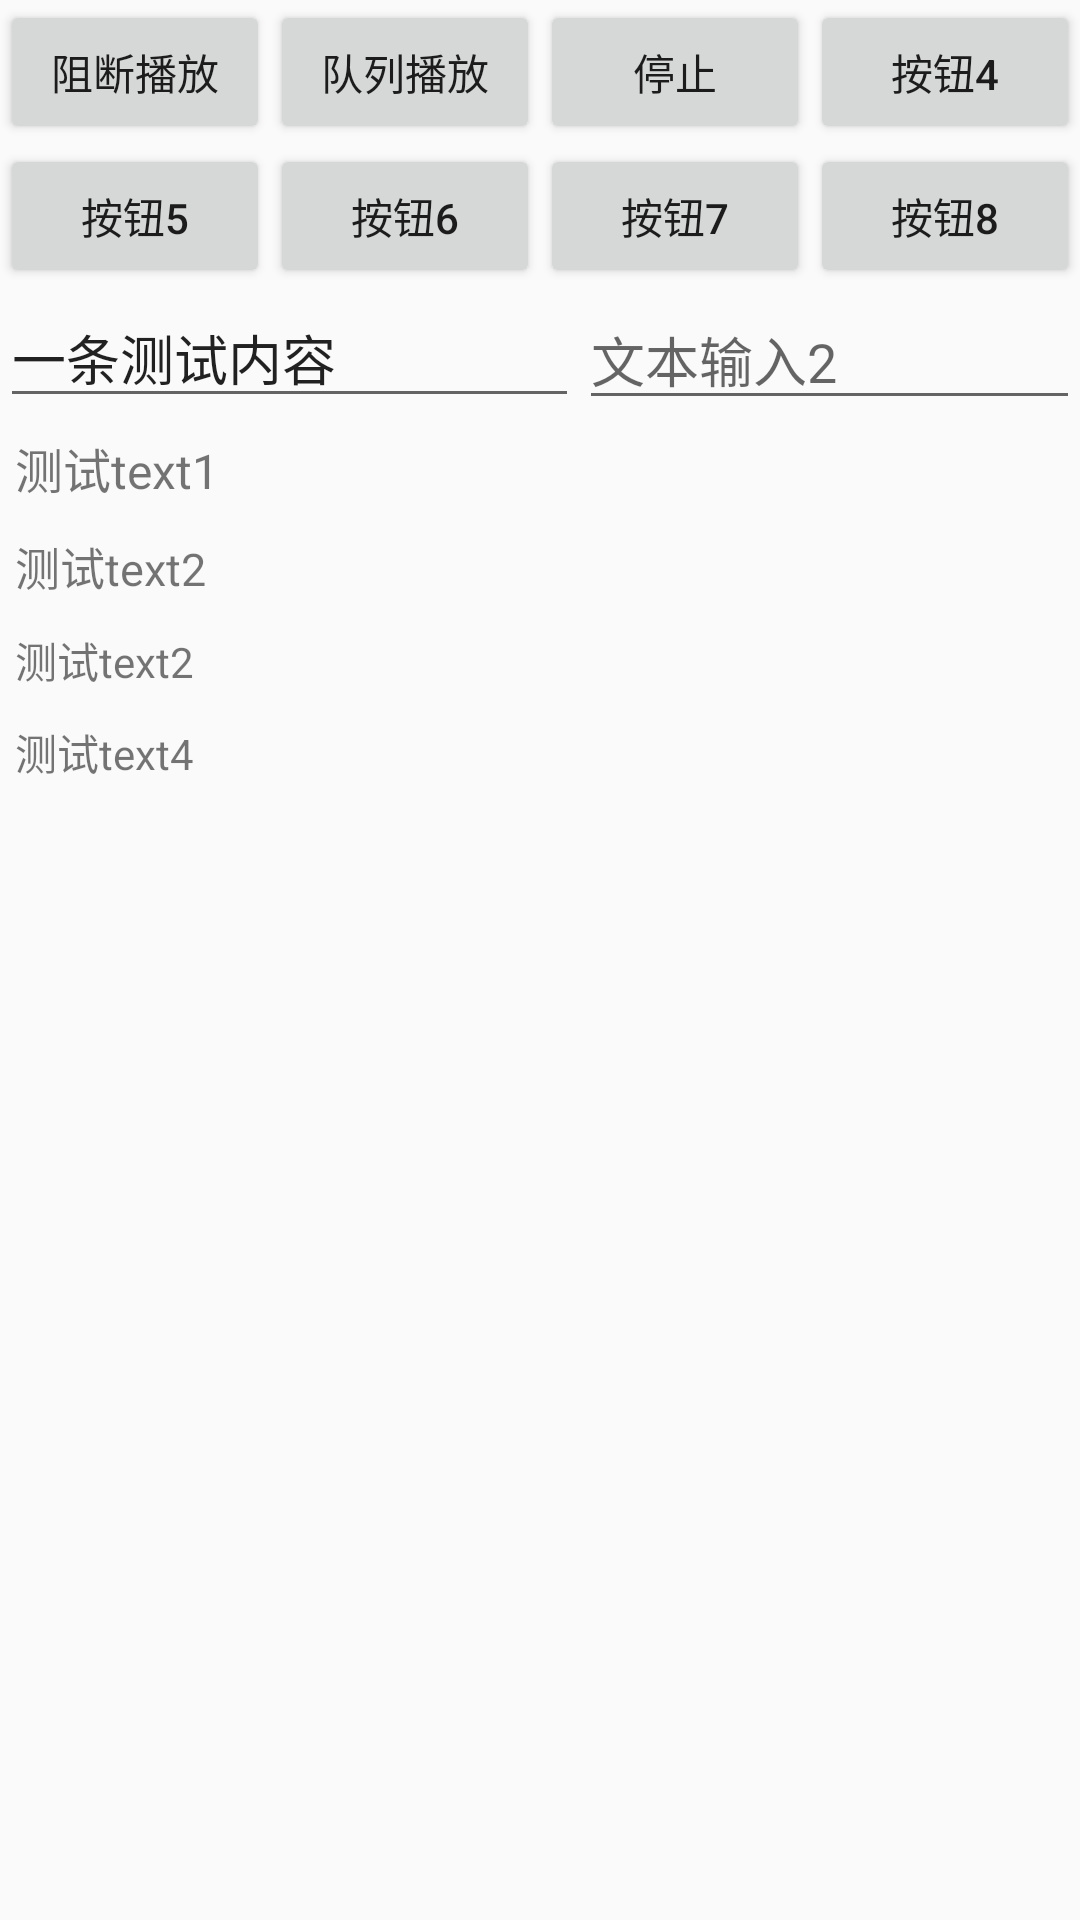

Android layout source for this screen:
<!-- AndroidManifest.xml: application theme AppTheme -->
<!-- res/layout/activity_0801.xml -->
<?xml version="1.0" encoding="utf-8"?>
<LinearLayout xmlns:android="http://schemas.android.com/apk/res/android"
    xmlns:tools="http://schemas.android.com/tools"
    android:layout_width="match_parent"
    android:layout_height="match_parent"
    android:orientation="vertical">

    <LinearLayout
        android:layout_width="match_parent"
        android:layout_height="wrap_content"
        android:orientation="horizontal">

        <Button
            android:id="@+id/button1"
            android:layout_width="wrap_content"
            android:layout_height="wrap_content"
            android:layout_weight="1"
            android:text="阻断播放"
            tools:ignore="ButtonStyle" />

        <Button
            android:id="@+id/button2"
            android:layout_width="wrap_content"
            android:layout_height="wrap_content"
            android:layout_weight="1"
            android:text="队列播放" />

        <Button
            android:id="@+id/button3"
            android:layout_width="wrap_content"
            android:layout_height="wrap_content"
            android:layout_weight="1"
            android:text="停止" />

        <Button
            android:id="@+id/button4"
            android:layout_width="wrap_content"
            android:layout_height="wrap_content"
            android:layout_weight="1"
            android:text="按钮4"
            tools:ignore="ButtonStyle" />
    </LinearLayout>

    <LinearLayout
        android:layout_width="match_parent"
        android:layout_height="wrap_content"
        android:orientation="horizontal">

        <Button
            android:id="@+id/button5"
            android:layout_width="wrap_content"
            android:layout_height="wrap_content"
            android:layout_weight="1"
            android:text="按钮5"
            tools:ignore="ButtonStyle" />

        <Button
            android:id="@+id/button6"
            android:layout_width="wrap_content"
            android:layout_height="wrap_content"
            android:layout_weight="1"
            android:text="按钮6" />

        <Button
            android:id="@+id/button7"
            android:layout_width="wrap_content"
            android:layout_height="wrap_content"
            android:layout_weight="1"
            android:text="按钮7" />

        <Button
            android:id="@+id/button8"
            android:layout_width="wrap_content"
            android:layout_height="wrap_content"
            android:layout_weight="1"
            android:text="按钮8"
            tools:ignore="ButtonStyle" />
    </LinearLayout>

    <LinearLayout
        android:layout_width="match_parent"
        android:layout_height="wrap_content"
        android:orientation="horizontal">

        <EditText
            android:id="@+id/editText1"
            android:layout_width="wrap_content"
            android:layout_height="wrap_content"
            android:layout_weight="1"
            android:hint="文本输入1"
            android:text="一条测试内容" />

        <EditText
            android:id="@+id/editText2"
            android:layout_width="wrap_content"
            android:layout_height="wrap_content"
            android:layout_weight="1"
            android:hint="文本输入2" />
    </LinearLayout>

    <ScrollView
        android:layout_width="match_parent"
        android:layout_height="wrap_content">

        <LinearLayout
            android:layout_width="match_parent"
            android:layout_height="wrap_content"
            android:orientation="vertical">

            <TextView
                android:id="@+id/text1"
                android:layout_width="wrap_content"
                android:layout_height="wrap_content"
                android:layout_margin="5dp"
                android:text="测试text1"
                android:textSize="16sp" />

            <TextView
                android:id="@+id/text2"
                android:layout_width="wrap_content"
                android:layout_height="wrap_content"
                android:layout_margin="5dp"
                android:text="测试text2"
                android:textSize="15sp" />

            <TextView
                android:id="@+id/text3"
                android:layout_width="wrap_content"
                android:layout_height="wrap_content"
                android:layout_margin="5dp"
                android:text="测试text2"
                android:textSize="14sp" />

            <TextView
                android:id="@+id/text4"
                android:layout_width="wrap_content"
                android:layout_height="wrap_content"
                android:layout_margin="5dp"
                android:text="测试text4"
                android:textSize="14sp" />
        </LinearLayout>
    </ScrollView>
</LinearLayout>
<!-- resources referenced by this layout -->
<resources>
  <style name="AppTheme" parent="Theme.AppCompat.Light.NoActionBar">
          
          <item name="colorPrimary">@color/colorPrimary</item>
          <item name="colorPrimaryDark">@color/colorPrimaryDark</item>
          <item name="colorAccent">@color/colorAccent</item>
      </style>
  <color name="colorPrimary">#008577</color>
  <color name="colorPrimaryDark">#00574B</color>
  <color name="colorAccent">#D81B60</color>
</resources>
